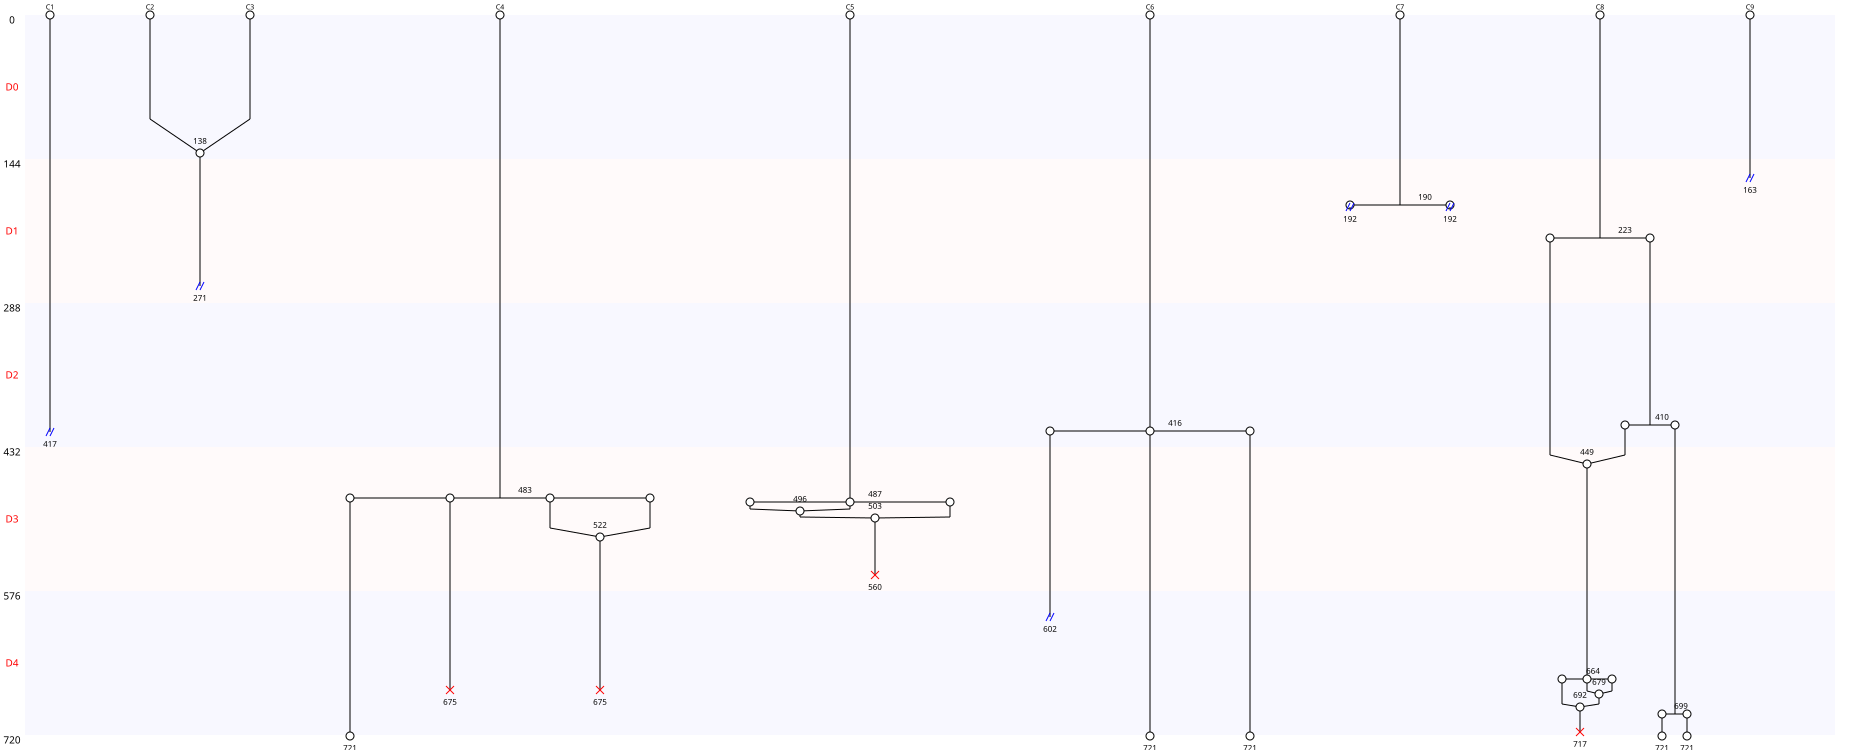

Values plotted in this chart, from the file beside it:
Nombre de cellules à J0, 9
Nombre de cellules à J5, 5
Nombre de mitoses totale, 8
Nombre de cycles mitotiques, 0.8889
Nombre de mitoses normales, 2
Nombre de mitoses anormales, 6
Nombre de mitoses non dichotomiques, 4
Nombre de refusions après mitose, 7
Nombre total de morts, 4
Nombre de mort sans mitose, 0
Nombre de mort après mitose, 4
Nombre de sorties, 6
Longueur moyenne entre deux cycles, 243
Longueur moyenne entre T0 et première di…, 359
